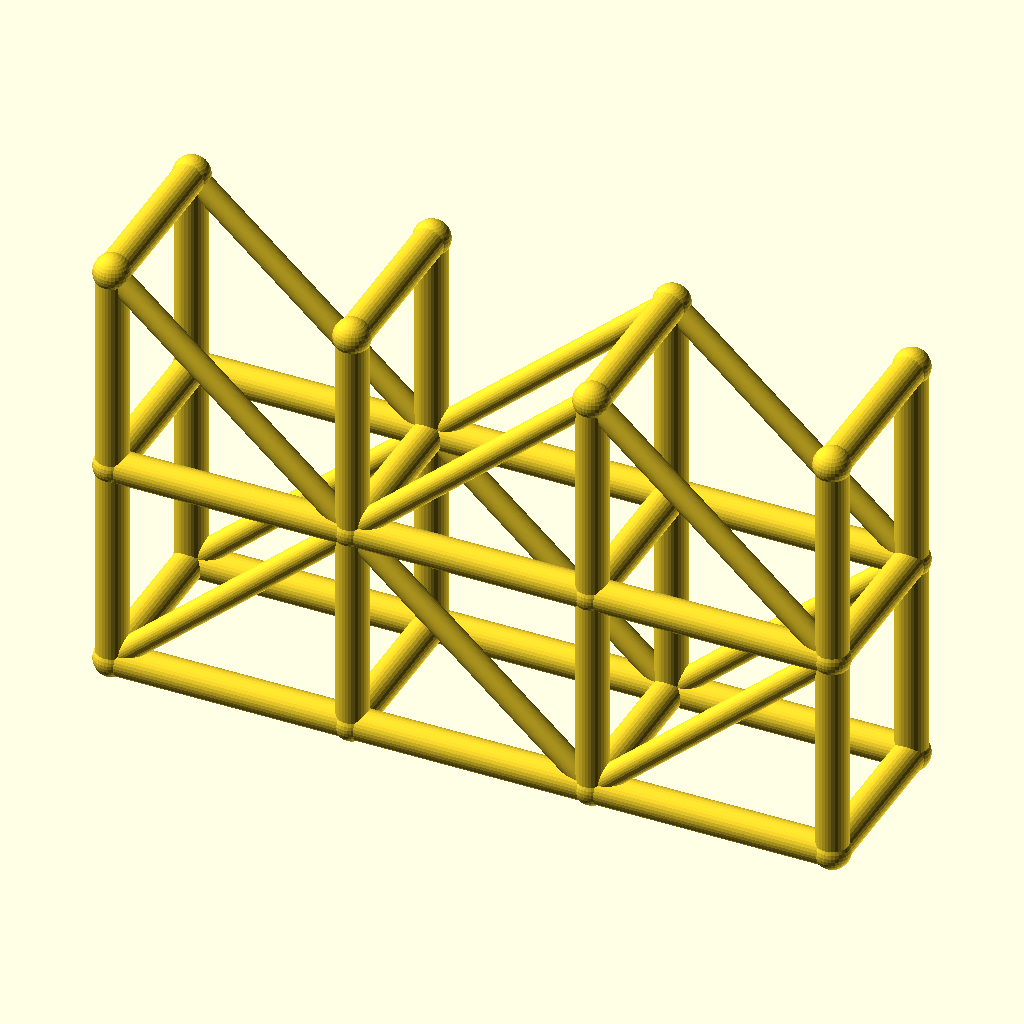
Cell 1 — every parameter at its default value.
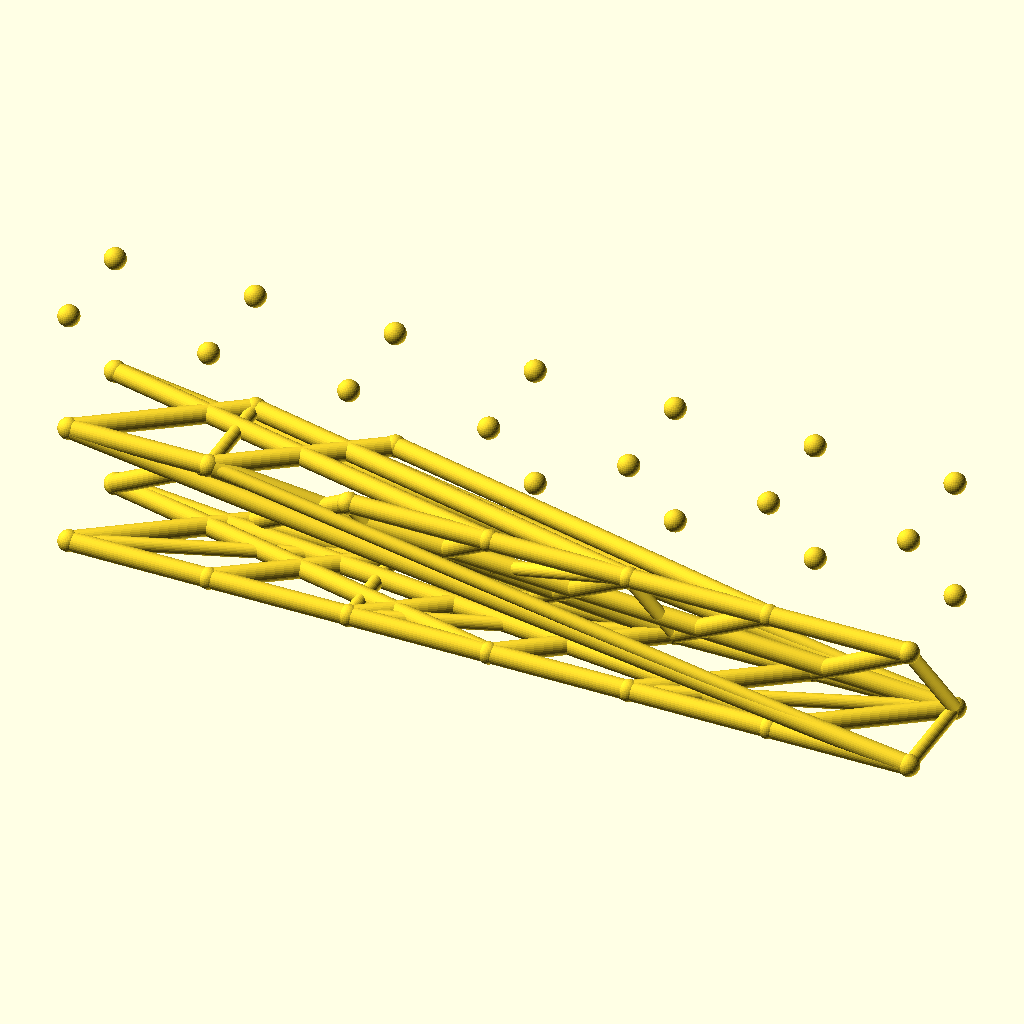
Cell 2: the same model with spans = 6.
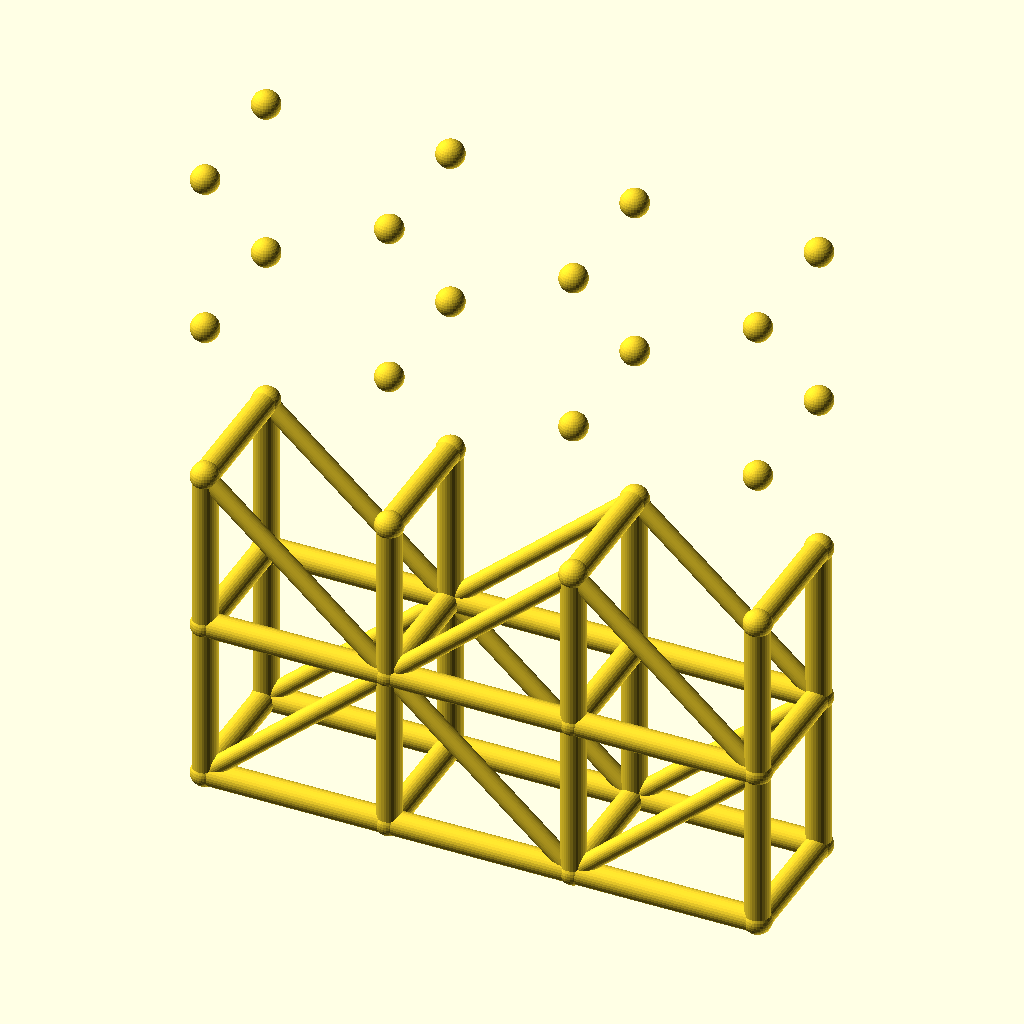
Cell 3 — levels set to 4, the other parameters unchanged.
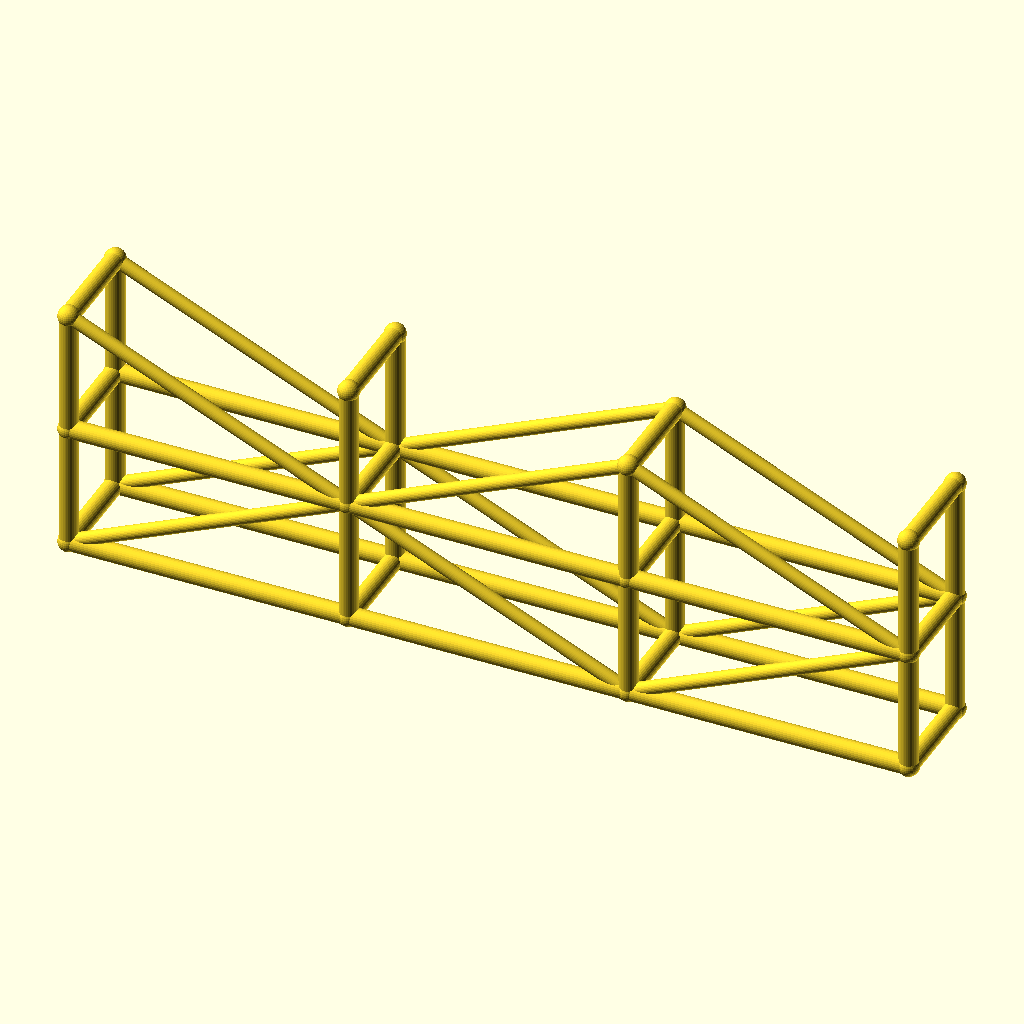
Cell 4 — bay_l set to 90, the other parameters unchanged.
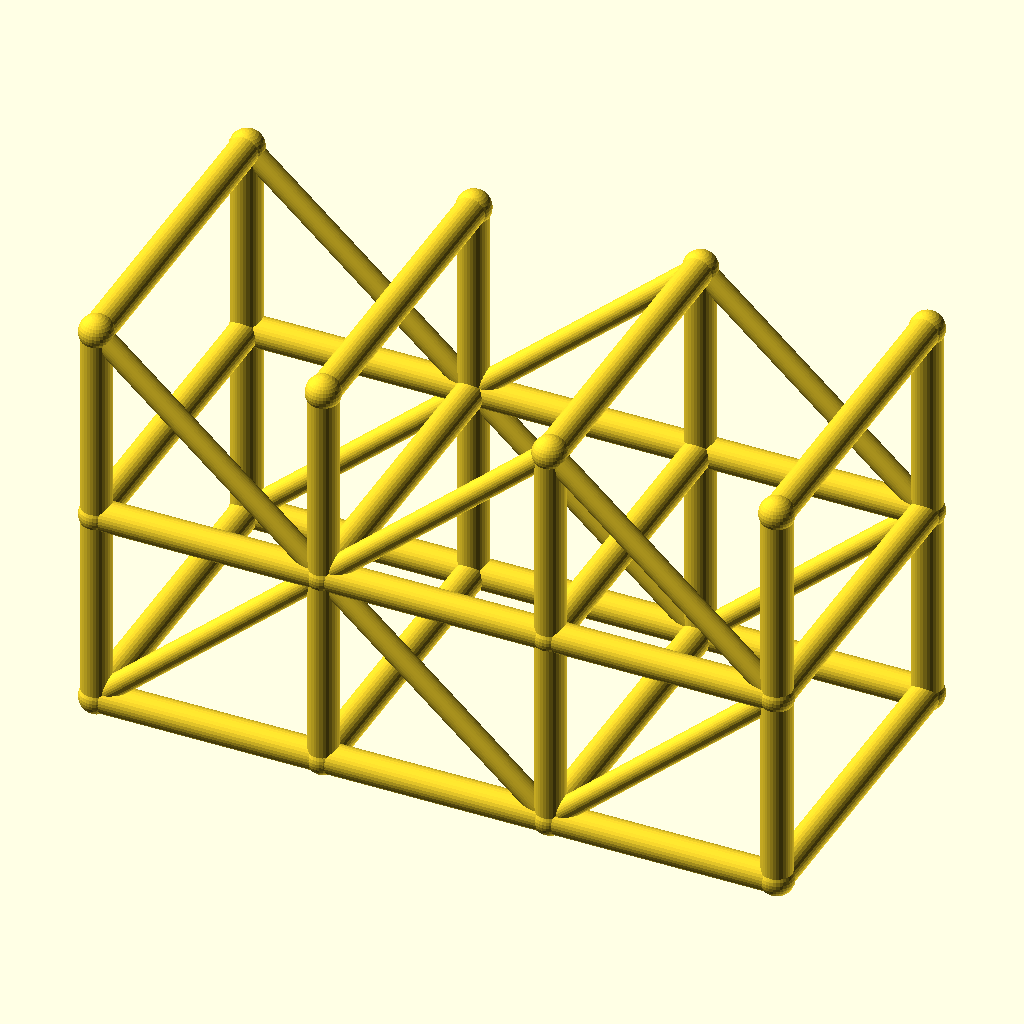
Cell 5: tower_w = 64 (everything else at default).
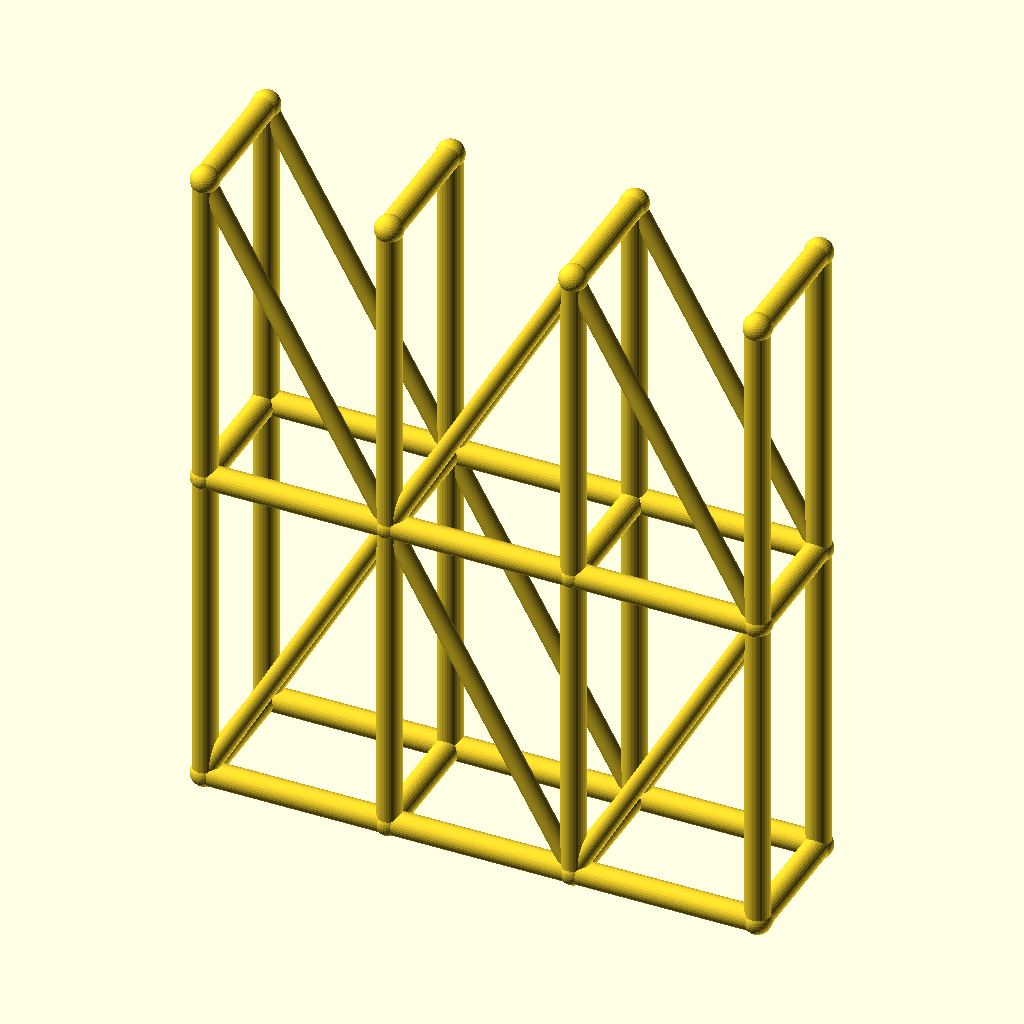
Cell 6 — lift_h set to 80, the other parameters unchanged.
All cells are drawn from the same view direction (rotation 55°, 0°, 25°, orthographic, colour scheme Cornfield), but the view is re-fitted for each cell, so position and scale can differ between cells as well as the parameter.
Source of the model, optional_data/data/wire3/scaffold/scene_0047.scad:
$fn = 32;

// ----------------------------------------------------------------------
// Scaffold tower: 3 spans x 2 lifts
// ----------------------------------------------------------------------

// --- parameters (mm) ---
spans = 3;                // spans along X
levels = 2;               // lift levels
bay_l = 45;               // span length, X
tower_w = 32;             // tower width, Y
lift_h = 40;              // lift height, Z
post_r = 3;               // post and ledger radius
brace_r = 2.2;            // diagonal brace radius
joint_r = 3.4;            // joint ball radius
fit_tol = 0.1;            // declared fit tolerance (prompt contract)
free_tol = 0.3;           // declared free tolerance (prompt contract)

bbox_x = spans * bay_l + 2 * joint_r;  // overall X, joints included
bbox_y = tower_w + 2 * joint_r;  // overall Y, joints included
bbox_z = levels * lift_h + 2 * joint_r;  // overall Z, joints included
post_d = 2 * post_r;  // post stock diameter
brace_d = 2 * brace_r;  // brace stock diameter
tower_l = spans * bay_l;  // tower footprint length
tower_h = levels * lift_h;  // tower height
nodes = [for (lvl = [0 : levels], side = [0, 1], st = [0 : spans]) [st * bay_l, side * tower_w, lvl * lift_h]];

module member(a, b, r) {
  /* round stock from joint a to joint b, ends buried in the joint balls */
  d = b - a;
  length = norm(d);
  translate(a) rotate([0, acos(d[2] / length), atan2(d[1], d[0])])
    cylinder(h = length, r = r);
}

module joint(p, r) {
  /* ball at the joint centre, fatter than every member meeting there */
  translate(p) sphere(r = r);
}

/* members - each call is one graph edge */
member(nodes[0], nodes[8], post_r);
member(nodes[1], nodes[9], post_r);
member(nodes[2], nodes[10], post_r);
member(nodes[3], nodes[11], post_r);
member(nodes[0], nodes[1], post_r);
member(nodes[1], nodes[2], post_r);
member(nodes[2], nodes[3], post_r);
member(nodes[4], nodes[12], post_r);
member(nodes[5], nodes[13], post_r);
member(nodes[6], nodes[14], post_r);
member(nodes[7], nodes[15], post_r);
member(nodes[4], nodes[5], post_r);
member(nodes[5], nodes[6], post_r);
member(nodes[6], nodes[7], post_r);
member(nodes[8], nodes[16], post_r);
member(nodes[9], nodes[17], post_r);
member(nodes[10], nodes[18], post_r);
member(nodes[11], nodes[19], post_r);
member(nodes[8], nodes[9], post_r);
member(nodes[9], nodes[10], post_r);
member(nodes[10], nodes[11], post_r);
member(nodes[12], nodes[20], post_r);
member(nodes[13], nodes[21], post_r);
member(nodes[14], nodes[22], post_r);
member(nodes[15], nodes[23], post_r);
member(nodes[12], nodes[13], post_r);
member(nodes[13], nodes[14], post_r);
member(nodes[14], nodes[15], post_r);
member(nodes[0], nodes[4], post_r);
member(nodes[1], nodes[5], post_r);
member(nodes[2], nodes[6], post_r);
member(nodes[3], nodes[7], post_r);
member(nodes[8], nodes[12], post_r);
member(nodes[9], nodes[13], post_r);
member(nodes[10], nodes[14], post_r);
member(nodes[11], nodes[15], post_r);
member(nodes[16], nodes[20], post_r);
member(nodes[17], nodes[21], post_r);
member(nodes[18], nodes[22], post_r);
member(nodes[19], nodes[23], post_r);
member(nodes[0], nodes[9], brace_r);
member(nodes[9], nodes[2], brace_r);
member(nodes[2], nodes[11], brace_r);
member(nodes[4], nodes[13], brace_r);
member(nodes[13], nodes[6], brace_r);
member(nodes[6], nodes[15], brace_r);
member(nodes[16], nodes[9], brace_r);
member(nodes[9], nodes[18], brace_r);
member(nodes[18], nodes[11], brace_r);
member(nodes[20], nodes[13], brace_r);
member(nodes[13], nodes[22], brace_r);
member(nodes[22], nodes[15], brace_r);

/* joint balls */
for (p = nodes) joint(p, joint_r);
Customizer parameters (derived from the source; name, type, default, range or options):
spans: number, default 3
levels: number, default 2
bay_l: number, default 45
tower_w: number, default 32
lift_h: number, default 40
post_r: number, default 3
brace_r: number, default 2.2
joint_r: number, default 3.4
fit_tol: number, default 0.1
free_tol: number, default 0.3
